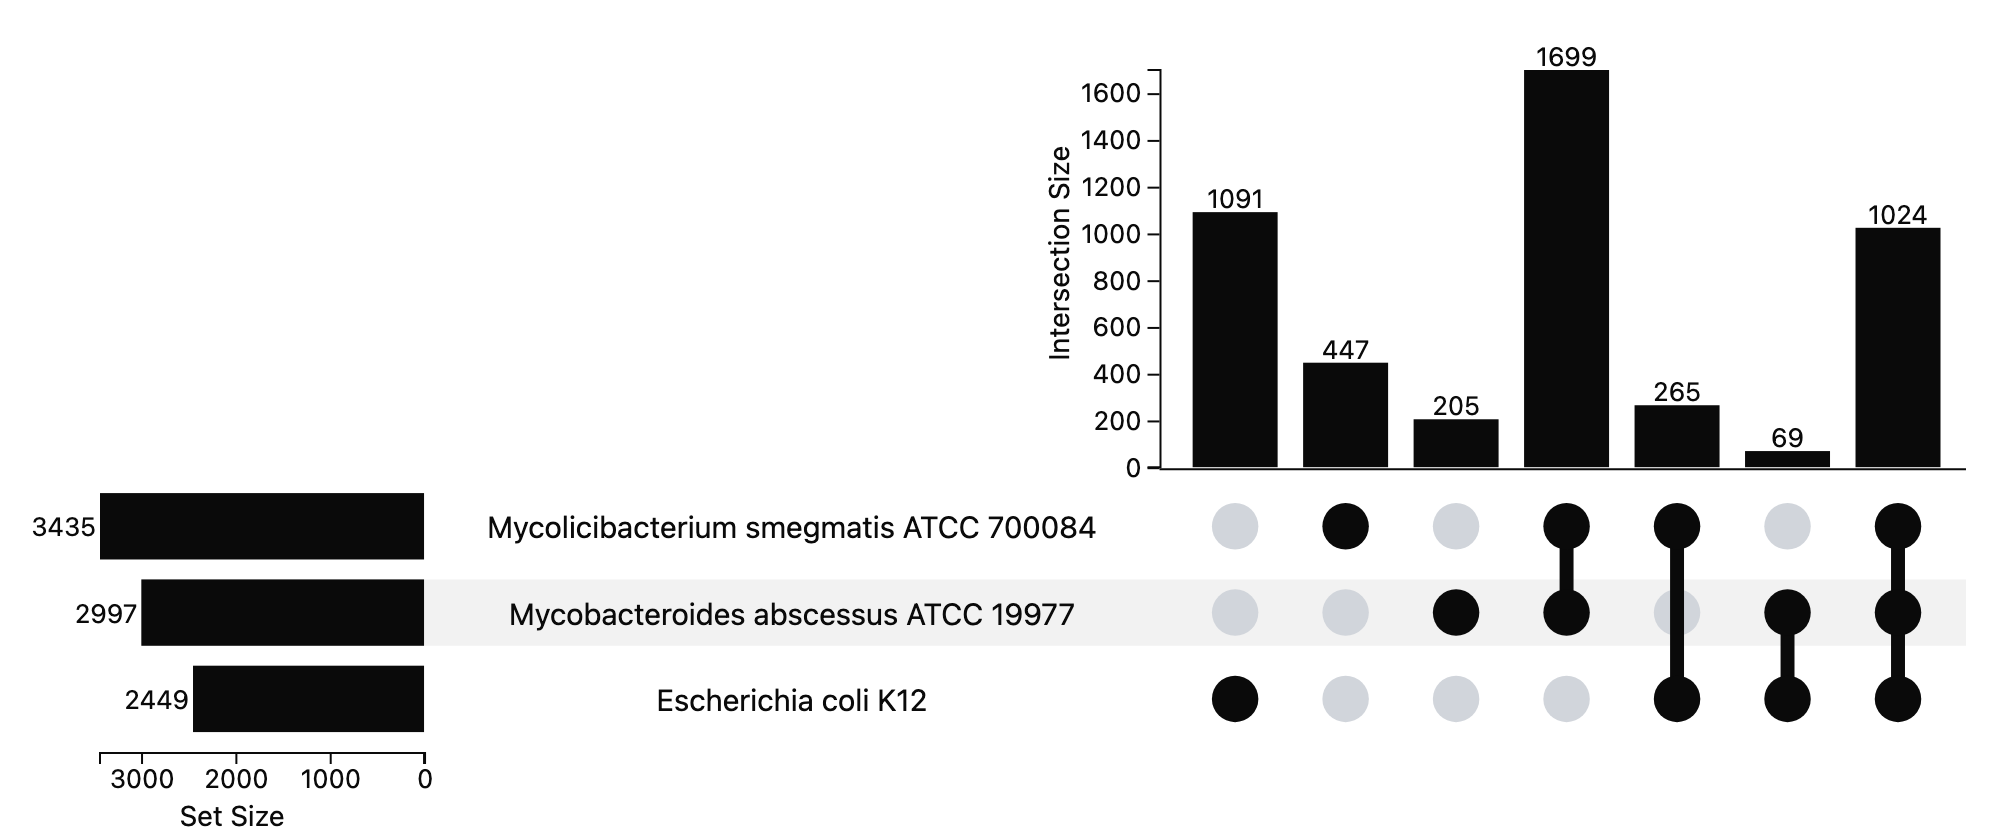

The file beside this chart, header and first rows:
combination	n_species	species	n_orthogroups
Escherichia_coli_(strain_K12)	1	Escherichia_coli_(strain_K12)	1091
Mycolicibacterium_smegmatis_(strain_ATCC…	1	Mycolicibacterium_smegmatis_(strain_ATCC…	447
Mycobacteroides_abscessus_(strain_ATCC_1…	1	Mycobacteroides_abscessus_(strain_ATCC_1…	205
Mycobacteroides_abscessus_(strain_ATCC_1…	2	Mycobacteroides_abscessus_(strain_ATCC_1…	1699
Escherichia_coli_(strain_K12) ∩ Mycolici…	2	Escherichia_coli_(strain_K12) + Mycolici…	265
Escherichia_coli_(strain_K12) ∩ Mycobact…	2	Escherichia_coli_(strain_K12) + Mycobact…	69
Escherichia_coli_(strain_K12) ∩ Mycobact…	3	Escherichia_coli_(strain_K12) + Mycobact…	1024
